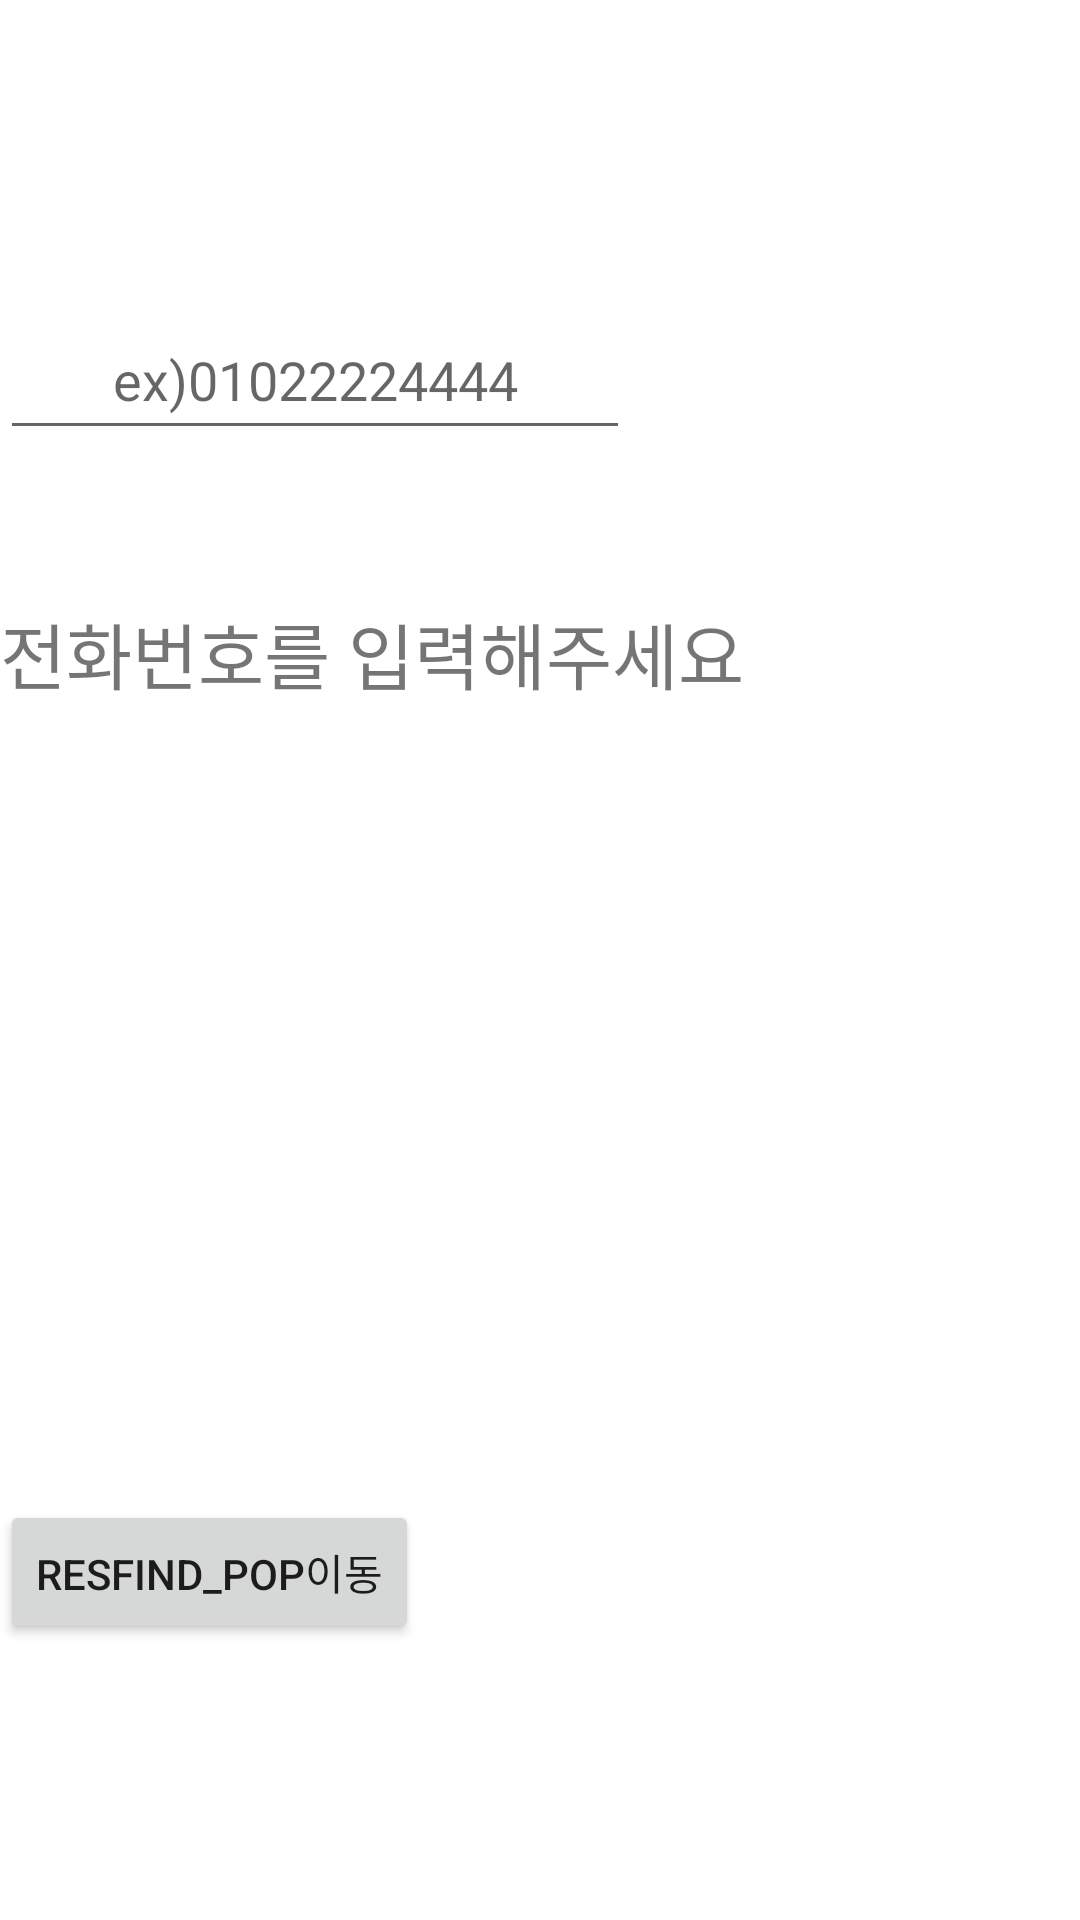

The Android layout XML behind this screen, and the referenced resources:
<!-- AndroidManifest.xml: application theme Theme.Silmoo -->
<!-- res/layout/yeab_app_resfind01.xml -->
<?xml version="1.0" encoding="utf-8"?>
<RelativeLayout
    xmlns:android="http://schemas.android.com/apk/res/android"
    xmlns:app="http://schemas.android.com/apk/res-auto"
    xmlns:tools="http://schemas.android.com/tools"
    android:layout_width="match_parent"
    android:layout_height="match_parent"
    tools:context=".yeab_app_resfind01"
    >

    <EditText
        android:id="@+id/yeab_app_resfind01_et_000"
        android:layout_width="wrap_content"
        android:layout_height="wrap_content"
        android:layout_marginTop="100dp"
        android:height="50dp"
        android:ems="10"
        android:textAlignment="center"
        android:minHeight="50dp"
        android:hint="ex)01022224444"
        android:inputType="phone"
        app:layout_constraintEnd_toEndOf="parent"
        app:layout_constraintStart_toStartOf="parent"
        app:layout_constraintTop_toBottomOf="@+id/yeab_app_resfind01_t_000" />

    <Button
        android:id="@+id/yeab_app_resfind01_btn_000"
        android:layout_width="0dp"
        android:layout_height="wrap_content"
        android:text="확인"
        app:layout_constraintBottom_toBottomOf="parent"
        app:layout_constraintEnd_toEndOf="parent"
        app:layout_constraintStart_toStartOf="parent" />

    <TextView
        android:id="@+id/yeab_app_resfind01_t_000"
        android:layout_width="wrap_content"
        android:layout_height="wrap_content"
        android:layout_marginTop="200dp"
        android:text="전화번호를 입력해주세요"
        android:textSize="24sp"
        app:layout_constraintEnd_toEndOf="parent"
        app:layout_constraintHorizontal_bias="0.498"
        app:layout_constraintStart_toStartOf="parent"
        app:layout_constraintTop_toTopOf="parent" />

    //StrongCatWill(승연) :: 여기서 데이터 베이스에 저장된 전화번호 대조하고 예약번호 불러오는 로직 써야 함.
    //팝업 연계가 되는지 확인하기 위해 버튼으로만 만들어두겠음.
    <Button
        android:id="@+id/btn_res_find01"
        android:layout_width="wrap_content"
        android:layout_height="wrap_content"
        android:layout_marginTop="500dp"
        android:text="resFind_pop이동"/>




</RelativeLayout>
<!-- resources referenced by this layout -->
<resources>
  <style name="Theme.Silmoo" parent="Theme.MaterialComponents.DayNight.DarkActionBar">
          
          <item name="colorPrimary">@color/purple_500</item>
          <item name="colorPrimaryVariant">@color/purple_700</item>
          <item name="colorOnPrimary">@color/white</item>
          
          <item name="colorSecondary">@color/teal_200</item>
          <item name="colorSecondaryVariant">@color/teal_700</item>
          <item name="colorOnSecondary">@color/black</item>
          
          <item name="android:statusBarColor" tools:targetApi="l">?attr/colorPrimaryVariant</item>
          
      </style>
  <!-- not gathered from this repository: default colours our renderer supplied (Android Studio template values) -->
  <color name="purple_500">#FF6200EE</color>
  <color name="purple_700">#FF3700B3</color>
  <color name="teal_200">#FF03DAC5</color>
  <color name="teal_700">#FF018786</color>
  <color name="black">#FF000000</color>
  <color name="white">#FFFFFFFF</color>
</resources>
